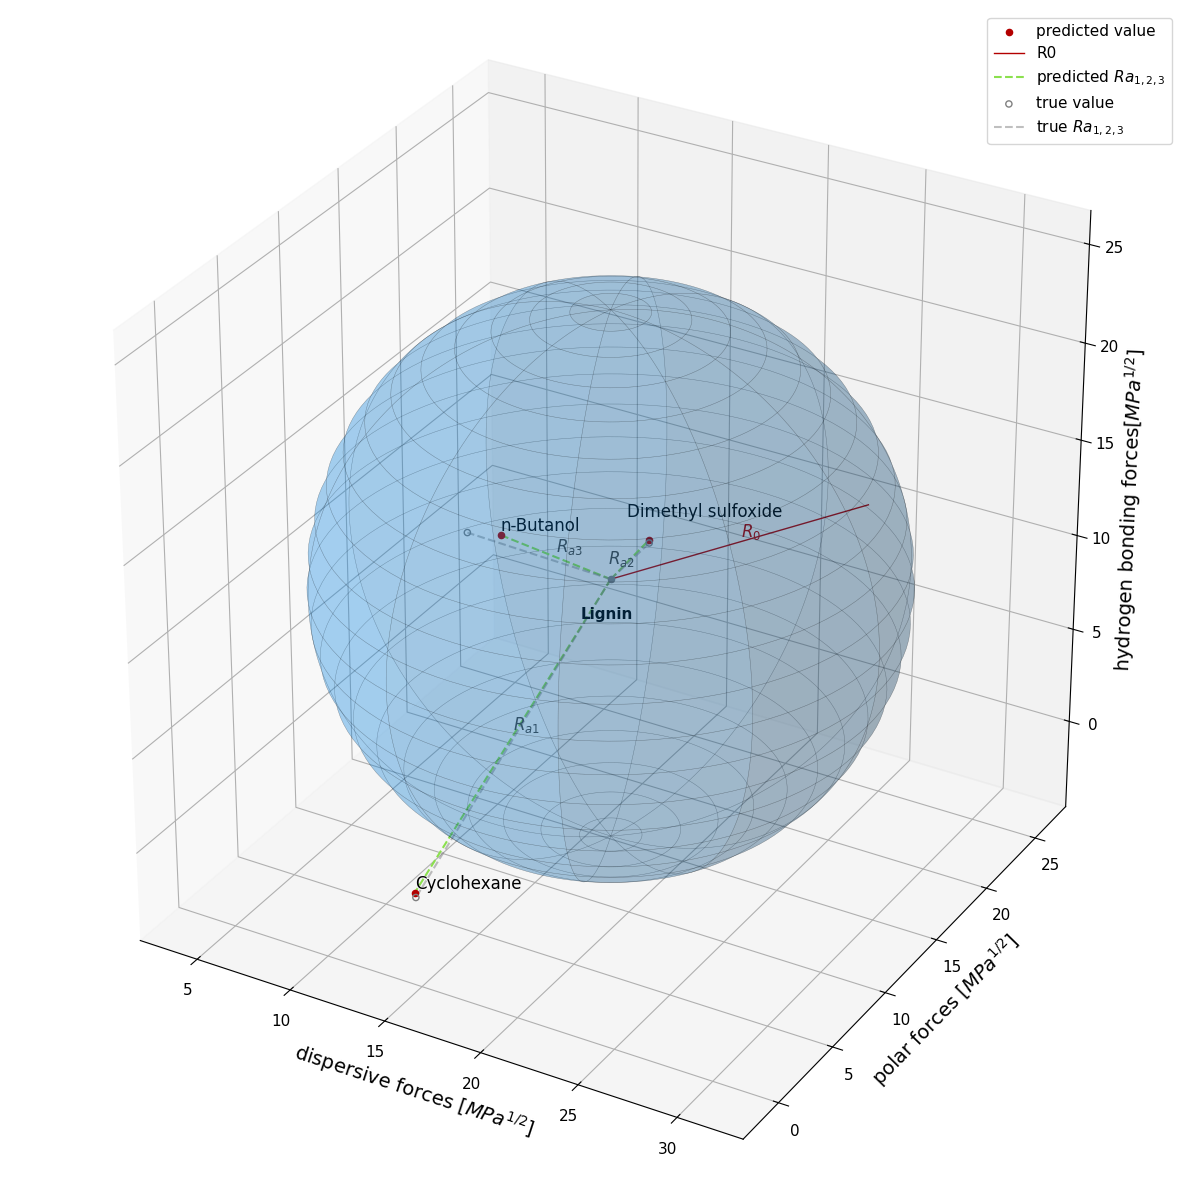

Here is the Python script that generated this plot:
import numpy as np
import matplotlib.pyplot as plt
from mpl_toolkits.mplot3d import Axes3D
import matplotlib as mpl
mpl.rcParams['font.family'] = 'Times New Roman'
# Define sphere parameters
radius = 13.7 #5

theta = np.linspace(0, 2.*np.pi, 120)
phi = np.linspace(0, np.pi, 120)


x0=17.6 #x0 lingin
y0=12.5 # x0
z0=11 #z0

# Convert to Cartesian coordinates
x = x0 +radius * np.outer(np.cos(theta), np.sin(phi))
y = y0 +radius * np.outer(np.sin(theta), np.sin(phi))
z = z0 +radius * np.outer(np.ones(np.size(theta)), np.cos(phi))

x1 = 14.622192
y1 = 0.128679324
z1 = 0.13240375 

x1_t = 14.76
y1_t = 0
z1_t = 0 

x2 = 18.331923
y2 = 14.652344
z2 = 12.159506

x2_t = 18.5084440188796
y2_t = 14.4
z2_t = 12.2


x3 = 15.668861
y3 = 6.146648
z3 = 15.862966

x3_t = 14.2141263866839
y3_t = 5.7
z3_t = 15.8

# Create a 3D plot
fig = plt.figure(figsize=(12,12))
ax = fig.add_subplot(111, projection='3d')
fig.set_tight_layout(True)

# Plot the sphere
ax.plot_surface(x, y, z, color='#0d88e6',alpha=0.2,rstride=12, cstride=5, linewidth=0.3, edgecolor='black')

###
ax.scatter(x0, y0, z0,color='grey')
ax.scatter(x1,y1,z1,color='#b30000',label="predicted value")
ax.scatter(x2,y2,z2,color='#b30000')
ax.scatter(x3,y3,z3,color='#b30000')

# Calculate the point on the sphere's surface (azim and zen in radians)
azim = np.deg2rad(60)  # Change the azimuthal angle as needed
zen = np.deg2rad(90)   # Change the zenith angle as needed

# Calculate the coordinates of the point on the sphere's surface
point_x = x0 + radius * np.sin(zen) * np.cos(azim)
point_y = y0 + radius * np.sin(zen) * np.sin(azim)
point_z = z0 + radius * np.cos(zen)

# Plot the radius line
ax.plot([x0, point_x], [y0, point_y], [z0, point_z], color='#b30000', linestyle='-', linewidth=1, label='R0')

ax.plot([x0, x1], [y0, y1], [z0, z1], color='#8be04e', linestyle='--', label=r'predicted $Ra_{1,2,3}$')
ax.plot([x0, x2], [y0, y2], [z0, z2], color='#8be04e', linestyle='--')
ax.plot([x0, x3], [y0, y3], [z0, z3], color='#8be04e', linestyle='--')
# Add text labels above the lines
text1 = r"$R_{0}$"
ax.text((x0 + point_x) / 2, (y0 + point_y) / 2, (z0 + point_z) / 2, text1, color='#b30000', fontsize=12, verticalalignment='bottom', horizontalalignment='left')

# Add text labels above the lines
text1 = r"$R_{a1}$"
ax.text((x0 + x1) / 2, (y0 + y1) / 2, (z0 + z1) / 2, text1, color='#474440', fontsize=12, verticalalignment='bottom', horizontalalignment='left')

text2 = r"$R_{a2}$"
ax.text((x0 + x2) / 2, (y0 + y2-4) / 2, (z0 + z2+1) / 2, text2, color='#474440', fontsize=12, verticalalignment='bottom', horizontalalignment='left')

text3 = r"$R_{a3}$"
ax.text((x0 + x3) / 2, (y0 + y3) / 2, (z0 + z3) / 2, text3, color='#474440', fontsize=12, verticalalignment='bottom', horizontalalignment='left')

########### TRUE VALUES ###############
ax.scatter(x1_t,y1_t,z1_t,color='gray',facecolors='none', edgecolors='gray',label="true value")
ax.scatter(x2_t,y2_t,z2_t,color='gray',facecolors='none', edgecolors='gray')
ax.scatter(x3_t,y3_t,z3_t,color='gray',facecolors='none', edgecolors='gray')

ax.plot([x0, x1_t], [y0, y1_t], [z0, z1_t], color='gray', alpha=0.5,linestyle='--', label='true $Ra_{1,2,3}$')
ax.plot([x0, x2_t], [y0, y2], [z0, z2_t], color='gray', alpha=0.5,linestyle='--')
ax.plot([x0, x3_t], [y0, y3_t], [z0, z3_t], color='gray', alpha=0.5,linestyle='--')


text = 'Lignin'#"Human skin permeation rate" 
ax.text(x0-1, y0-1, z0-2, text, color='black', fontsize=11, fontweight='bold', verticalalignment='bottom', horizontalalignment='left')

text = "Cyclohexane"
ax.text(x1, y1, z1, text, color='black', fontsize=12, verticalalignment='bottom', horizontalalignment='left')
text = "Dimethyl sulfoxide"
ax.text(x2, y2-2, z2+2, text, color='black', fontsize=12, verticalalignment='bottom', horizontalalignment='left')
text = "n-Butanol"
ax.text(x3, y3, z3, text, color='black', fontsize=12, verticalalignment='bottom', horizontalalignment='left')
# Add title and labels

#fig.suptitle("HSP sphere")
ax.set_xlabel(r"dispersive forces [$MPa^{1/2}$]",fontsize=14)
ax.set_ylabel(r"polar forces [$MPa^{1/2}$]",fontsize=14)
ax.set_zlabel(r"hydrogen bonding forces[$MPa^{1/2}$]",fontsize=14)


ax.tick_params(axis='x',labelsize=11)
ax.tick_params(axis='y',labelsize=11)
ax.tick_params(axis='z',labelsize=11)

# Adjust aspect ratio
ax.set_box_aspect([1,1,1])#[0.6,1,0.9]


plt.legend(fontsize=11)

#plt.ion()
#fig.savefig("HSPsphere.png",dpi=600)

plt.show()
